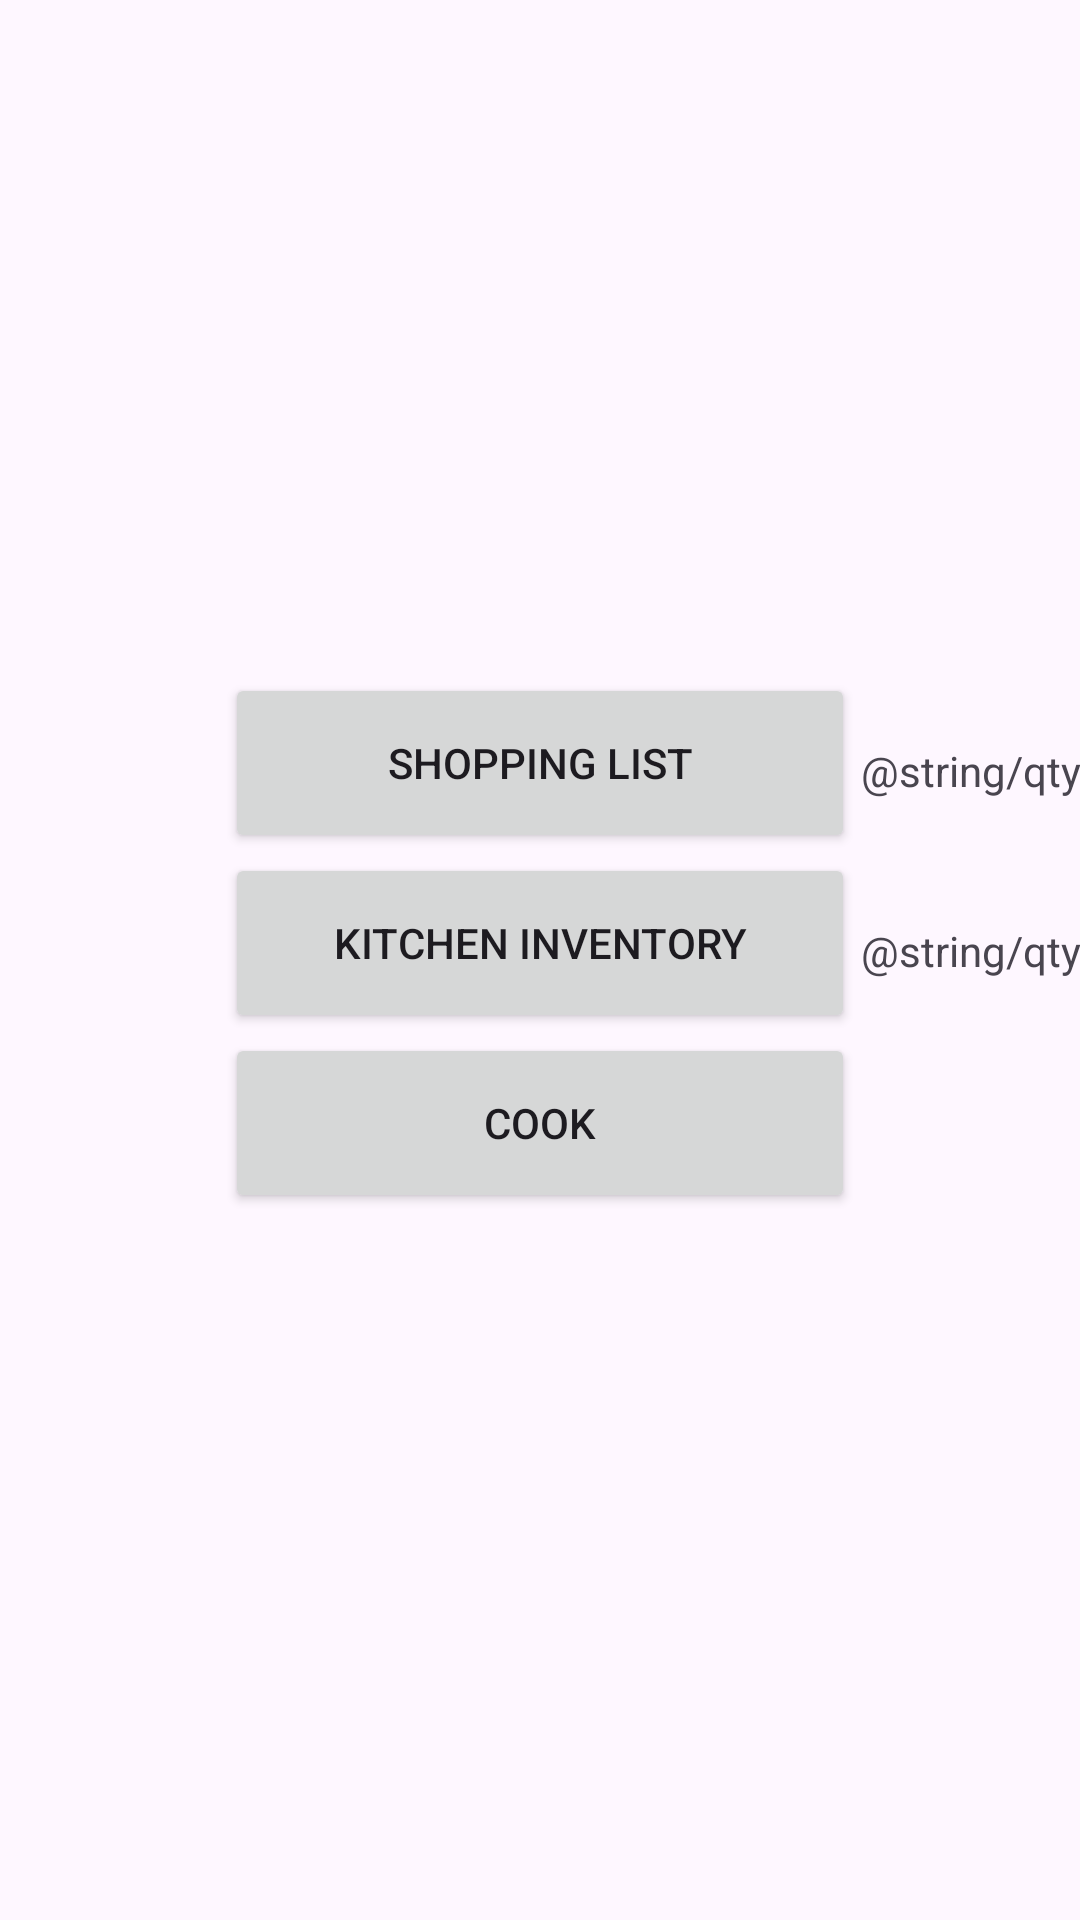

The Android layout XML behind this screen, and the referenced resources:
<!-- AndroidManifest.xml: application theme Theme.KitchInventory -->
<!-- res/layout/activity_main.xml -->
<?xml version="1.0" encoding="utf-8"?>
<androidx.constraintlayout.widget.ConstraintLayout xmlns:android="http://schemas.android.com/apk/res/android"
    xmlns:app="http://schemas.android.com/apk/res-auto"
    xmlns:tools="http://schemas.android.com/tools"
    android:id="@+id/main"
    android:layout_width="match_parent"
    android:layout_height="match_parent"
    tools:context=".activities.MainActivity">

    <Button
        android:id="@+id/btn_shoppingList"
        android:layout_width="210dp"
        android:layout_height="60dp"
        android:text="@string/shopping_list"
        app:layout_constraintBottom_toBottomOf="parent"
        app:layout_constraintEnd_toEndOf="parent"
        app:layout_constraintStart_toStartOf="parent"
        app:layout_constraintTop_toTopOf="parent"
        app:layout_constraintVertical_bias="0.387" />

    <Button
        android:id="@+id/btn_kitchen"
        android:layout_width="210dp"
        android:layout_height="60dp"
        android:text="@string/inventory"
        app:layout_constraintEnd_toEndOf="parent"
        app:layout_constraintStart_toStartOf="parent"
        app:layout_constraintTop_toBottomOf="@+id/btn_shoppingList" />

    <Button
        android:id="@+id/btn_cook"
        android:layout_width="210dp"
        android:layout_height="60dp"
        android:text="@string/cook"
        app:layout_constraintEnd_toEndOf="parent"
        app:layout_constraintStart_toStartOf="parent"
        app:layout_constraintTop_toBottomOf="@+id/btn_kitchen" />

    <TextView
        android:id="@+id/shoppingListQty"
        android:layout_width="wrap_content"
        android:layout_height="wrap_content"
        android:text="@string/qty"
        app:layout_constraintBottom_toBottomOf="@+id/btn_shoppingList"
        app:layout_constraintStart_toEndOf="@id/btn_shoppingList"
        android:layout_marginBottom="18dp"
        android:layout_marginStart="2dp"
        />
    <TextView
        android:id="@+id/inventoryListQty"
        android:layout_width="wrap_content"
        android:layout_height="wrap_content"
        android:text="@string/qty"
        app:layout_constraintBottom_toBottomOf="@+id/btn_kitchen"
        app:layout_constraintStart_toEndOf="@id/btn_kitchen"
        android:layout_marginBottom="18dp"
        android:layout_marginStart="2dp"
        />
</androidx.constraintlayout.widget.ConstraintLayout>
<!-- resources referenced by this layout -->
<resources>
  <string name="cook">Cook</string>
  <string name="inventory">Kitchen Inventory</string>
  <string name="shopping_list">Shopping List</string>
  <style name="Theme.KitchInventory" parent="Base.Theme.KitchInventory" />
  <style name="Base.Theme.KitchInventory" parent="Theme.Material3.DayNight">
          
          
      </style>
</resources>
